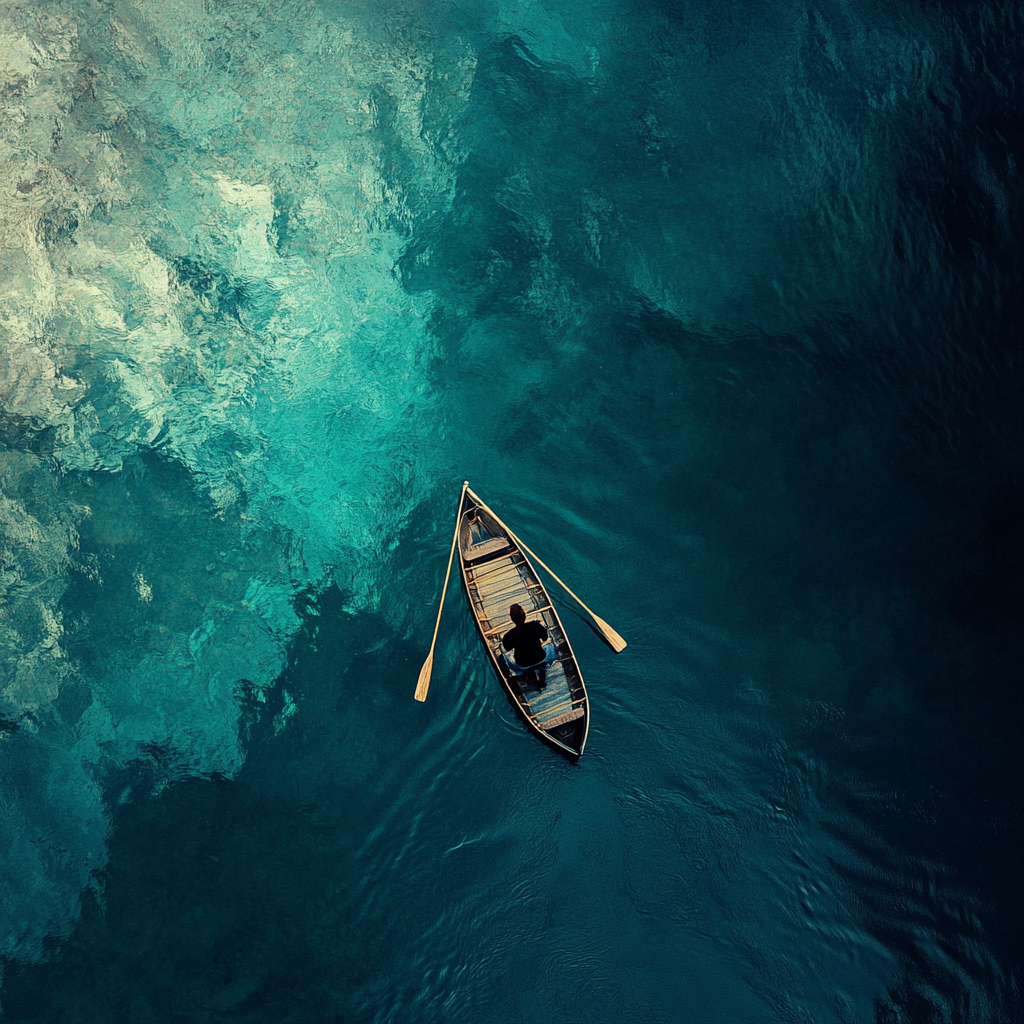
Generation parameters embedded in this image by Midjourney (PNG 'Description' text chunk):
a man rows his boat below . --v 6.1 Job ID: e9017caf-2201-4d32-b974-86f886d80817